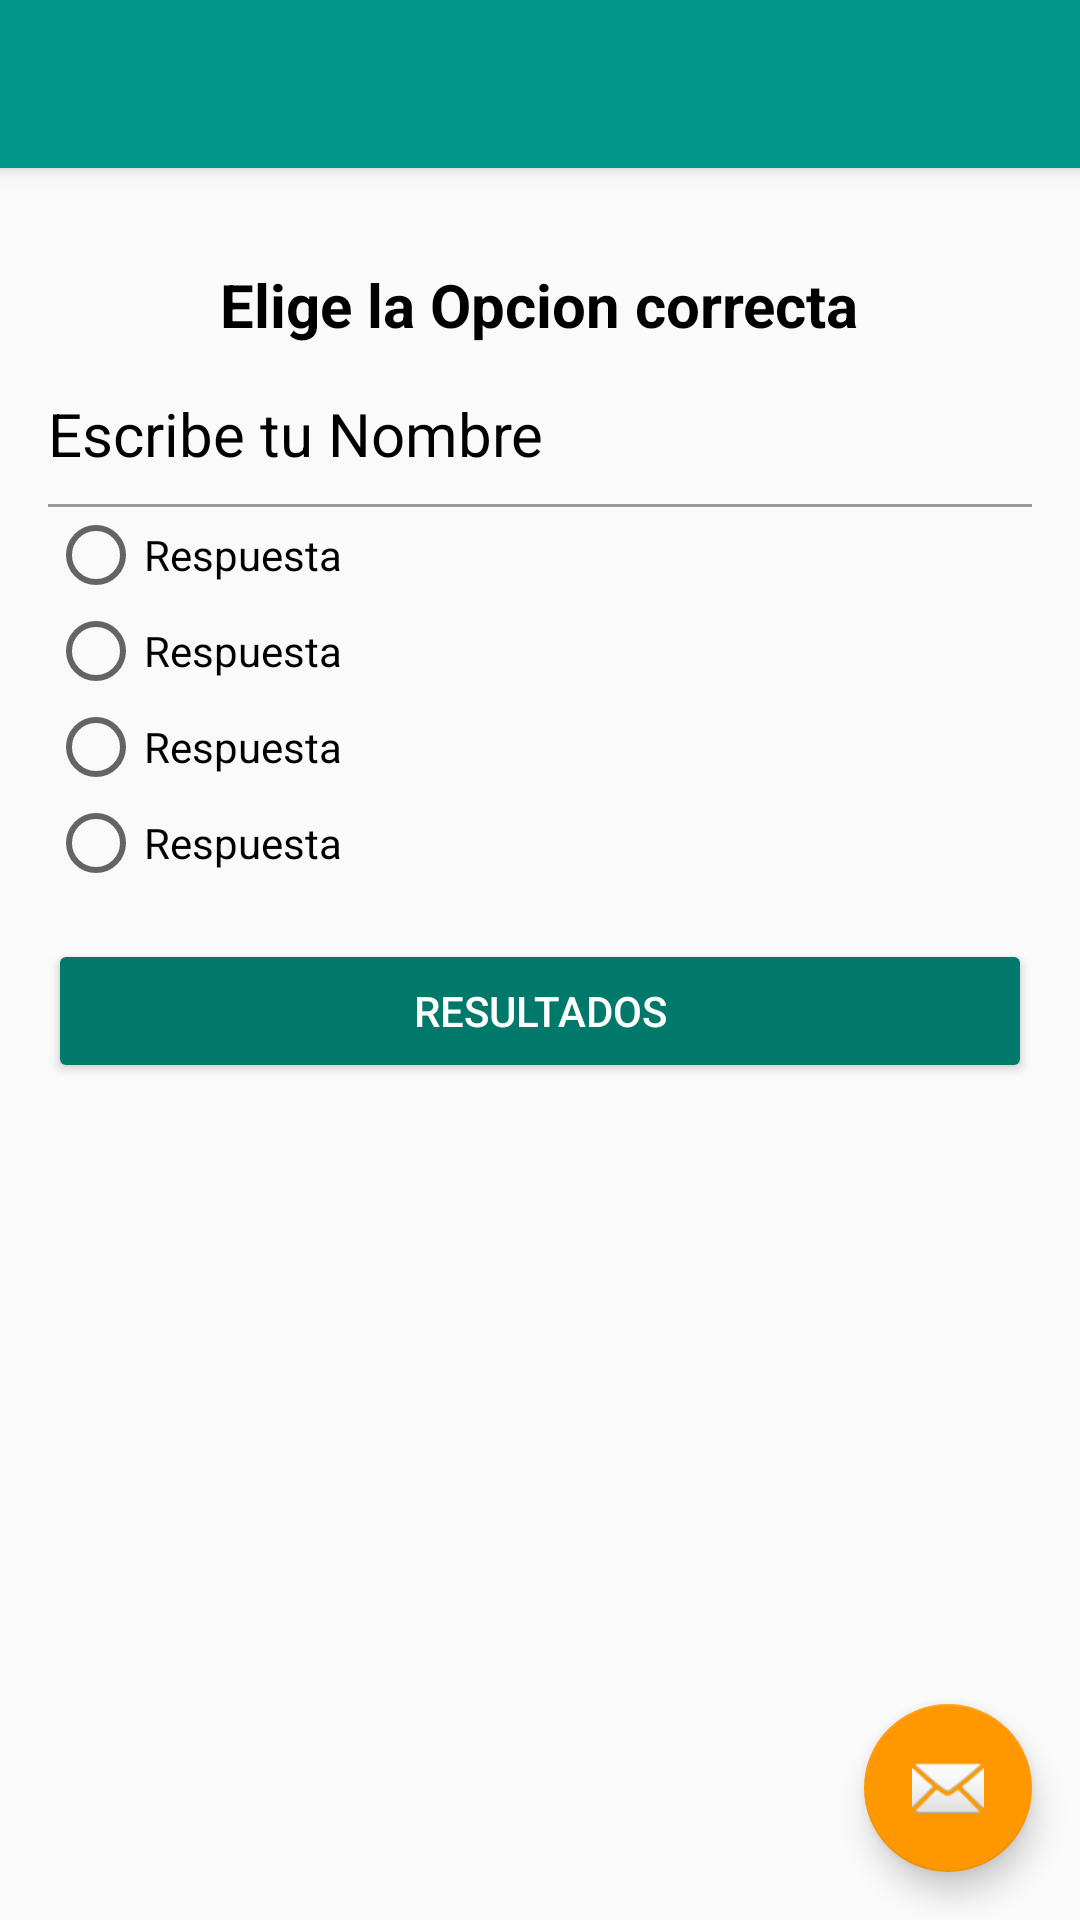

Write the Android layout XML for this screen, with the resource values it uses.
<!-- AndroidManifest.xml: activity theme AppTheme -->
<!-- res/layout/activity_question.xml -->
<?xml version="1.0" encoding="utf-8"?>
<android.support.design.widget.CoordinatorLayout xmlns:android="http://schemas.android.com/apk/res/android"
    xmlns:app="http://schemas.android.com/apk/res-auto"
    xmlns:tools="http://schemas.android.com/tools"
    android:layout_width="match_parent"
    android:layout_height="match_parent"
    tools:context="com.men.josu.myquizz.QuestionActivity">

    <android.support.design.widget.AppBarLayout
        android:layout_width="match_parent"
        android:layout_height="wrap_content"
        android:theme="@style/AppTheme.AppBarOverlay">

        <android.support.v7.widget.Toolbar
            android:id="@+id/toolbar"
            android:layout_width="match_parent"
            android:layout_height="?attr/actionBarSize"
            android:background="?attr/colorPrimary"
            app:popupTheme="@style/AppTheme.PopupOverlay"
            />

    </android.support.design.widget.AppBarLayout>

    <include layout="@layout/content_question" />

    <android.support.design.widget.FloatingActionButton
        android:id="@+id/fab"
        android:layout_width="wrap_content"
        android:layout_height="wrap_content"
        android:layout_gravity="bottom|end"
        android:layout_margin="@dimen/fab_margin"
        app:srcCompat="@android:drawable/ic_dialog_email" />

</android.support.design.widget.CoordinatorLayout>
<!-- res/layout/content_question.xml (included above) -->
<?xml version="1.0" encoding="utf-8"?>
<android.support.design.widget.CoordinatorLayout xmlns:android="http://schemas.android.com/apk/res/android"
    xmlns:app="http://schemas.android.com/apk/res-auto"
    xmlns:tools="http://schemas.android.com/tools"
    android:layout_width="match_parent"
    android:layout_height="match_parent"
    app:layout_behavior="@string/appbar_scrolling_view_behavior"
    tools:context="com.men.josu.myquizz.QuestionActivity"
    tools:showIn="@layout/activity_question">
    <ScrollView
        android:layout_width="match_parent"
        android:layout_height="match_parent"
        app:layout_behavior="@string/appbar_scrolling_view_behavior"
        android:fillViewport="true"
        >

        <LinearLayout
            android:layout_width="match_parent"
            android:layout_height="match_parent"
            android:padding="@dimen/activity_vertical_margin"
            android:orientation="vertical"
            >
            <TextView
                android:layout_width="wrap_content"
                android:layout_height="wrap_content"
                android:layout_marginTop="16dp"
                android:text="@string/txt_questions"
                android:textSize="@dimen/edittext_textsize_login"
                android:textColor="@color/EditTextColorBlack"
                android:textStyle="bold"
                android:layout_gravity="center"
                />
            <TextView
                android:id="@+id/txtquestion"
                android:layout_width="wrap_content"
                android:layout_height="wrap_content"
                android:layout_marginTop="16dp"
                android:text="@string/txt_mensaje"
                android:textSize="@dimen/edittext_textsize_login"
                android:textColor="@color/EditTextColorBlack"
                android:layout_gravity="left"
                />
            <View
                android:id="@+id/ruler"
                android:layout_below="@+id/txtquestion"
                android:layout_width="match_parent"
                android:layout_marginTop="10dp"
                android:layout_height="1dp"
                android:background="@color/colorRule"/>
                <RadioGroup
                    android:id="@+id/group_answers"
                    android:layout_width="wrap_content"
                    android:layout_height="wrap_content"
                    android:layout_below="@+id/ruler"

                    >
                    <RadioButton
                        android:text="Respuesta"
                        android:layout_width="wrap_content"
                        android:layout_height="wrap_content"
                        android:id="@+id/radioButton1"
                        android:layout_weight="1"
                        />
                    <RadioButton
                    android:text="Respuesta"
                    android:layout_width="wrap_content"
                    android:layout_height="wrap_content"
                    android:id="@+id/radioButton2"
                    android:layout_weight="1"
                    />
                    <RadioButton
                        android:text="Respuesta"
                        android:layout_width="wrap_content"
                        android:layout_height="wrap_content"
                        android:id="@+id/radioButton3"
                        android:layout_weight="1"
                        />
                    <RadioButton
                        android:text="Respuesta"
                        android:layout_width="wrap_content"
                        android:layout_height="wrap_content"
                        android:id="@+id/radioButton4"
                        android:layout_weight="1"
                        />

                </RadioGroup>
            <Button
                android:id="@+id/btnchecks"
                android:layout_width="match_parent"
                android:layout_height="wrap_content"
                android:layout_marginTop="16dp"
                android:text="@string/btn_result"
                android:theme="@style/RissedButtonDark"
                />

        </LinearLayout>

    </ScrollView>
</android.support.design.widget.CoordinatorLayout>
<!-- resources referenced by this layout -->
<resources>
  <color name="EditTextColorBlack">#000000</color>
  <color name="colorRule">#813E3E3E</color>
  <dimen name="activity_vertical_margin">16dp</dimen>
  <dimen name="edittext_textsize_login">20sp</dimen>
  <dimen name="fab_margin">16dp</dimen>
  <string name="btn_result">Resultados</string>
  <string name="txt_mensaje">Escribe tu Nombre</string>
  <string name="txt_questions">Elige la Opcion correcta</string>
  <style name="AppTheme.AppBarOverlay" parent="ThemeOverlay.AppCompat.Dark.ActionBar" />
  <style name="AppTheme.PopupOverlay" parent="ThemeOverlay.AppCompat.Light" />
  <style name="RissedButtonDark" parent="Theme.AppCompat.Light">
          <item name="colorButtonNormal">@color/colorPrimaryDark</item>
          <item name="colorControlHighlight">@color/colorPrimary</item>
          <item name="android:textColor">@android:color/white</item>
      </style>
  <style name="AppTheme" parent="Theme.AppCompat.Light.NoActionBar">
          
          <item name="colorPrimary">@color/colorPrimary</item>
          <item name="colorPrimaryDark">@color/colorPrimaryDark</item>
          <item name="colorAccent">@color/colorAccent</item>
      </style>
  <color name="colorPrimaryDark">#00796B</color>
  <color name="colorPrimary">#009688</color>
  <color name="colorAccent">#FF9800</color>
</resources>
